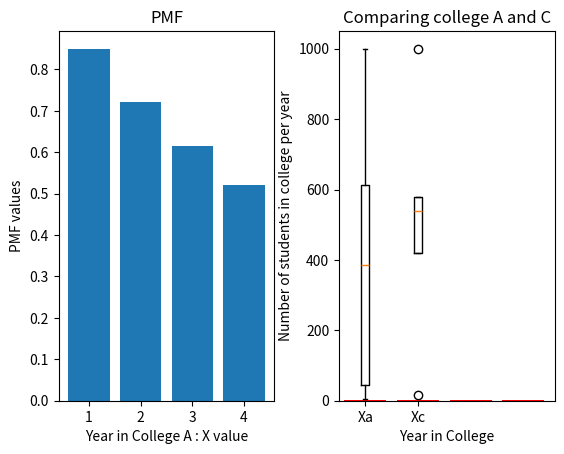

This figure's Python source:
# ICSI431 Homework1 Spring 2024
# [redacted]
# python --version : Python 3.11.4
# Question 1 -a PMF and CDF 
import numpy as np
import matplotlib.pyplot as plt

# PMF 
inital_student_number = 1000; 
staying_rate = 0.85; 
def pmf(x) :

    if x==1 : 
        pmf_value = (1/1000) * (inital_student_number * (staying_rate))
    else: 
        pmf_value = (1/1000) * (inital_student_number * (staying_rate)**x)
    return pmf_value

              
print("check pmf value")
print(pmf(1))
print(pmf(2))
print(pmf(3))
print(pmf(4)) 
     
# CDF 
def CDF(x):
    if x==1 : 
        cmf_value = pmf(1)
    elif x ==2 : 
        cmf_value = pmf(1) + pmf(2)
    elif x ==3 : 
        cmf_value = pmf(1) + pmf(2) + pmf(3)
    elif x == 4:
        cmf_value = pmf(1) + pmf(2) + pmf(3) + pmf(4)
    return cmf_value;

print("check cmf : ")
print(CDF(1)); 
print(CDF(2)); 
print(CDF(3)); 
print(CDF(4)); 

# store pmf and cdf values to plot 
pmf_dict = {};  # create empty dictionary 
cmf_dict = {} ; 
def store_pmf(): 
    for i in range(1,5): # X : {1,2,3,4}
        pmf_dict[i] = pmf(i); 
    return pmf_dict; 

def store_cmf():
    for i in range(1,5): 
        cmf_dict[i] = CDF(i); 
    return cmf_dict; 

print("\nPrint pmf values:\n" , store_pmf()); 
print("\nPrint cmf values : \n" , store_cmf());

def calculate_colA_mean(count):
   mean = 0; 
   for i in range(1, count+1):  # iterate 1,2,3,4,,, count 
       value = i * (pmf(i))
       mean +=value; 
   return mean; 

# store college C's pmf values f^(x)
colC_pmf_values = {}; 
    
def cal_colC_mean():
    mean = 0; 
    TotalNumber = 1190; # 1000 for iniitial col A student + col B has 50, 40, 100 student for year 6,7,8
    n1 = 1000; # initial total studnet in col A 
    passing_rate = 0.85; 

    for i in range(1, 9): 
        value = 0
        if i  == 1: 
            pmf = (n1/TotalNumber); colC_pmf_values[i] = pmf;
            value = i * pmf; 
            mean+=value; 
        elif i >1 & i <=5: 
            pmf = (n1 * passing_rate ** (i-1))/ TotalNumber;  colC_pmf_values[i] = pmf; 
            value = i * pmf
            mean+=value; 
        elif i == 6: 
            pmf = (n1 * passing_rate ** (i-1) + 40) / TotalNumber; colC_pmf_values[i] = pmf; 
            value = i * pmf;
            mean+=value; 
        elif i ==7: 
            pmf = (n1 * passing_rate ** (i-1) + 50 )/ TotalNumber; colC_pmf_values[i] = pmf; 
            value = i * pmf;
            mean+=value; 
        elif i == 8 : 
            pmf = (n1 * passing_rate ** (i-1) + 100)  / TotalNumber; colC_pmf_values[i] = pmf; 
            mean+= value; 
    return mean;
            
colA_mean = calculate_colA_mean(4); 
colC_mean = cal_colC_mean(); 

       
print("\nMean(College A X=4)", colA_mean) 
print("\nMean(College C X=8)", colC_mean)   

for key, value in  colC_pmf_values.items(): 
    print(key,"th : pmf: " , value) 

def cal_variance(count): 
    var = 0
    if count == 4: 
        mean = calculate_colA_mean(4)
        for i in range(1, count + 1): 
            pmf_value = pmf(i)  # Assuming pmf is defined elsewhere
            value = ((i - mean) ** 2) * pmf_value
            var += value
    else: 
        mean = cal_colC_mean()
        for i in range(1, 9): 
            pmf_value = colC_pmf_values.get(i)  # Access PMF value for year i
            if pmf_value is not None:  # Check if PMF value exists
                value = ((i - mean) ** 2) * pmf_value
                var += value
    
    return var 

colA_var =  cal_variance(4);
colC_var =  cal_variance(8);  

print("\nVariance(CollegeA X=4) ", colA_var) 
print("\nVariance(College C X=8)" , colC_var)

# Task1-e create box plot for years in college A and college C 
colA_student_dict = {} ; 
colC_student_dict = {} ; 

def cal_col_in_college(numberOfyear) : 
    n1 = 1000; # student in college in first year 
    for i in range(1, numberOfyear+1) : # 1,2,3 ,,, number of year 
        if i == 1: # handle first year 
            colA_student_dict[i] = n1; 
            colC_student_dict[i] = n1; 
        else: 
            if i < 5: 
                total_student = n1 * (pmf(i-1))
                colA_student_dict[i] = total_student; 
                colC_student_dict[i] = total_student; 
                # return colA_student_dict; 
            else: # i = 5,6,7,8,
                if i == 5: 
                    total_student = n1 * (pmf(i-1))
                    colC_student_dict[i] = total_student; 
                elif i == 6: 
                    total_student = (n1* (pmf(i-1))) + 40; 
                    colC_student_dict[i] = total_student; 
                elif i == 7: 
                    total_student = (n1* (pmf(i-1))) + 50; 
                    colC_student_dict[i] = total_student; 
                elif i == 8: 
                    total_student = (n1* (pmf(i-1))) + 100;
                    colC_student_dict[i] = total_student; 
                     
    if numberOfyear >=5 : 
        return colC_student_dict
    else: 
        return colA_student_dict

print("\nColA people in college per year : \n" , cal_col_in_college(4)); 
print("\nColC people in college per year : \n" , cal_col_in_college(8)); 

# range : Maximum number of student - minimum number of student. 
max_student_A = 1000; 
max_student_C = 1000;  # max number of student 

def get_minimum_student(dictionary): 
    min_student = 1000; 
    for value in dictionary.values(): 
        if value < min_student: 
            min_student = value; 
    return min_student; 
# get minimum number of student in college A and C 
min_student_A = get_minimum_student(colA_student_dict)
min_student_C = get_minimum_student(colC_student_dict)

range_A = max_student_A - min_student_A; 
range_C = max_student_C - min_student_C; 


# check 
print("\nMinimum number of student in college A: ", min_student_A, " range : " , range_A); 
print("\nMinimum number of student in college C: ", min_student_C, " range: ", range_C); 

# plot pmf values 
plt.subplot(1,2,1) # create subplot with 1 row 2 col
plt.bar(pmf_dict.keys(), pmf_dict.values())
plt.xlabel('Year in College A : X value')
plt.ylabel('PMF values')
plt.title('PMF')

# plot cmf values 
plt.subplot(1,2,2) # create 2nd plot
plt.bar(cmf_dict.keys(), cmf_dict.values(), color="red")
plt.xlabel('Year in College A : X value')
plt.ylabel('CMF values')
plt.title('CMF')

# print plots 
plt.subplots_adjust(wspace=0.3) # give width space between coordinates
plt.show()


# plot box block for college A and C. 

# create data for box plots 
colA_Data = [colA_mean, colA_var , min_student_A, max_student_A , range_A]
colC_Data = [colC_mean, colC_var, min_student_C, max_student_C, range_C]

# create box block 
plt.boxplot([colA_Data, colC_Data], labels=['Xa', 'Xc'])

# lable and title 
plt.xlabel('Year in College')
plt.ylabel('Number of students in college per year')
plt.title('Comparing college A and C')

plt.show()

